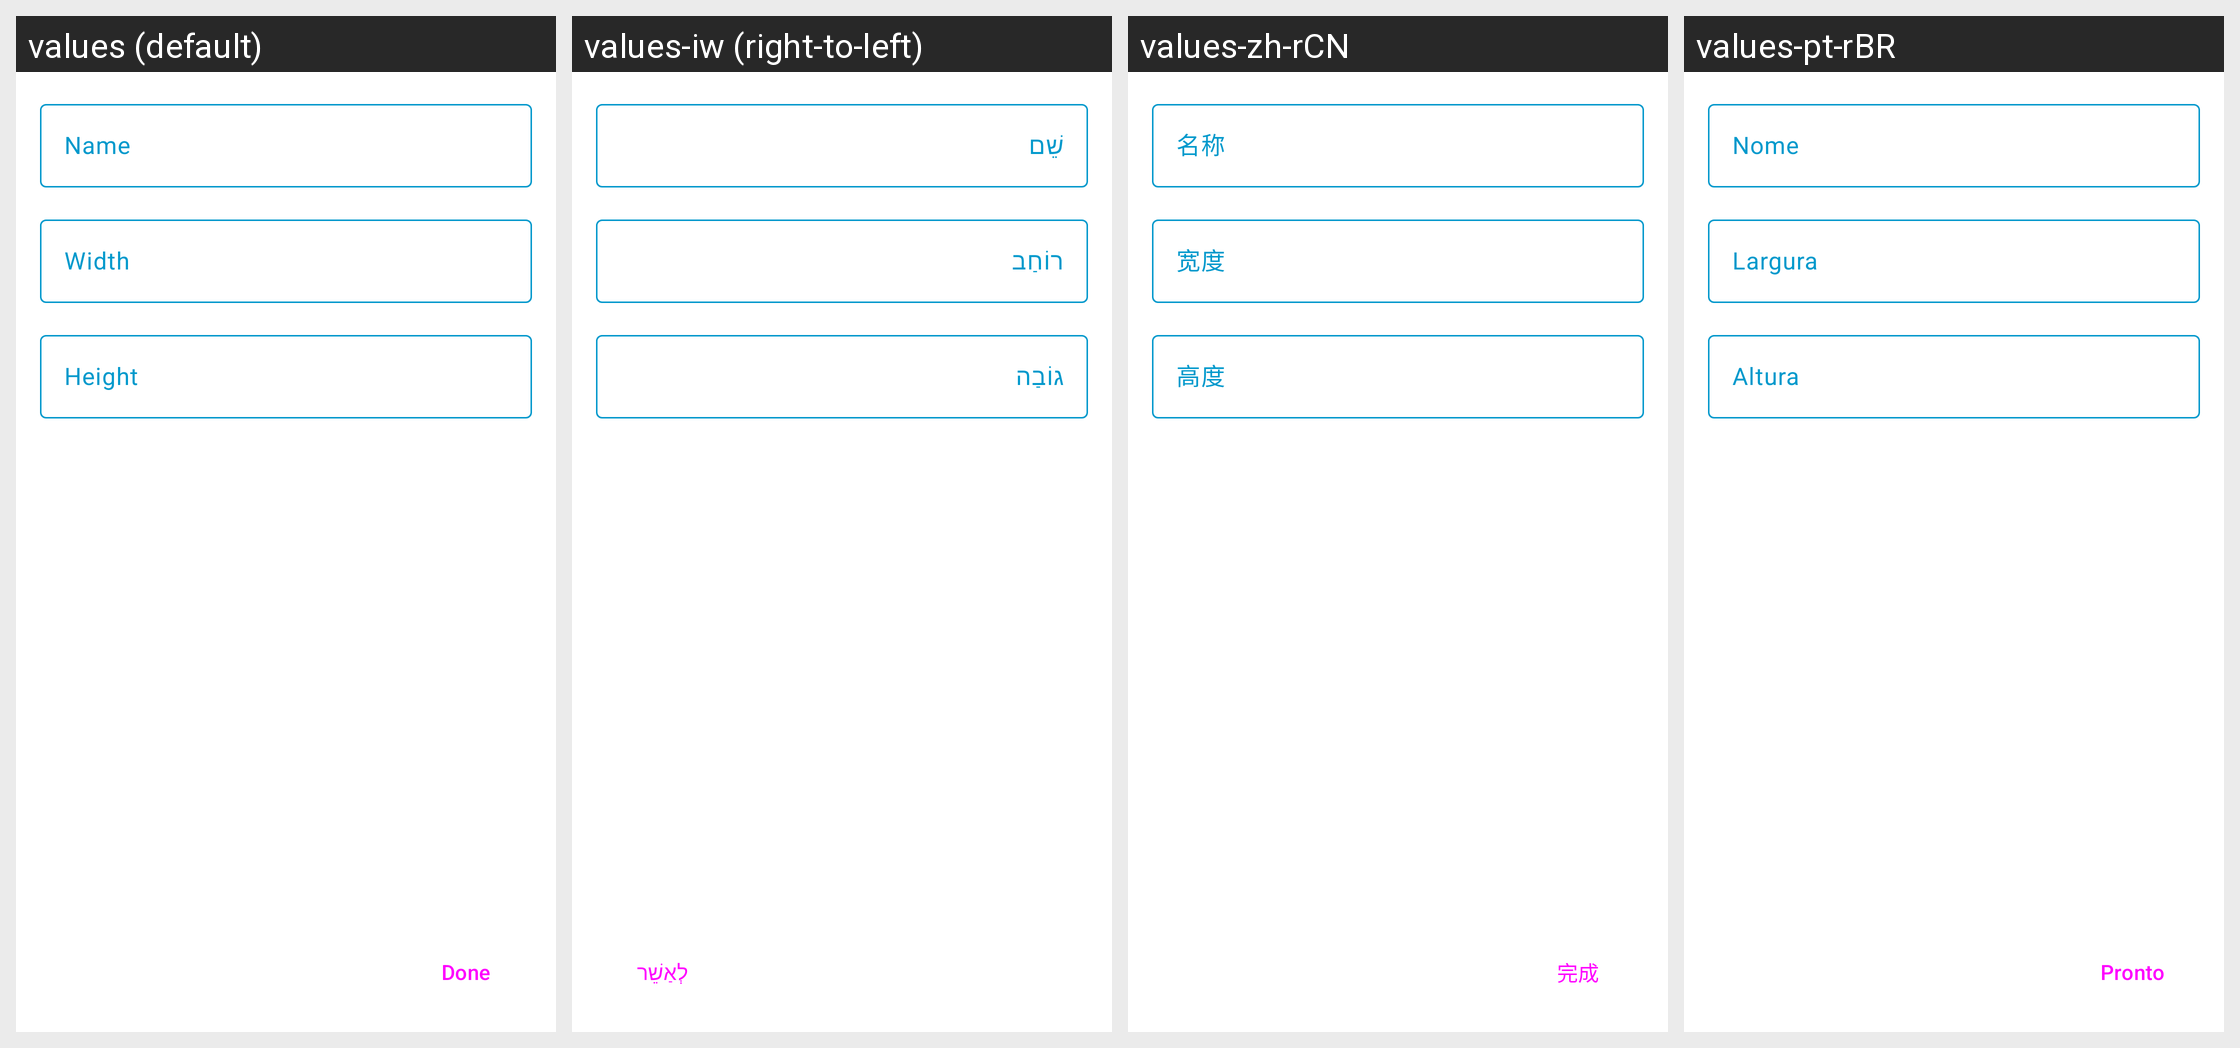

The Android screen above is rendered under several locales of the same app. Produce the string resources it draws, with the default and per-locale values.
Android screen res/layout/fragment_new_project.xml rendered under 4 locales, left to right: values (default), values-iw (right-to-left), values-zh-rCN, values-pt-rBR. Device: Nexus 5 (rendered at 1080×1920; each locale shown at half size, 540×960, under a caption strip naming it); theme Theme.PixaPencil.
Other locales in the repository, not shown: values-ar, values-cs, values-de, values-en-rGB, values-fr, values-hr, values-in, values-it, values-nb-rNO, values-pl.
Strings drawn on this screen, with the default value and each locale's value (text and hints the layout hard-codes, and strings that could not be matched under every locale, appear in the picture but are not listed):

fragmentNewProject_name
  values: Name
  values-iw: שֵׁם
  values-zh-rCN: 名称
  values-pt-rBR: Nome

fragmentNewProject_width
  values: Width
  values-iw: רוֹחַב
  values-zh-rCN: 宽度
  values-pt-rBR: Largura

fragmentNewProject_height
  values: Height
  values-iw: גוֹבַה
  values-zh-rCN: 高度
  values-pt-rBR: Altura

fragmentNewColorPalette_done
  values: Done
  values-iw: לְאַשֵׁר
  values-zh-rCN: 完成
  values-pt-rBR: Pronto
